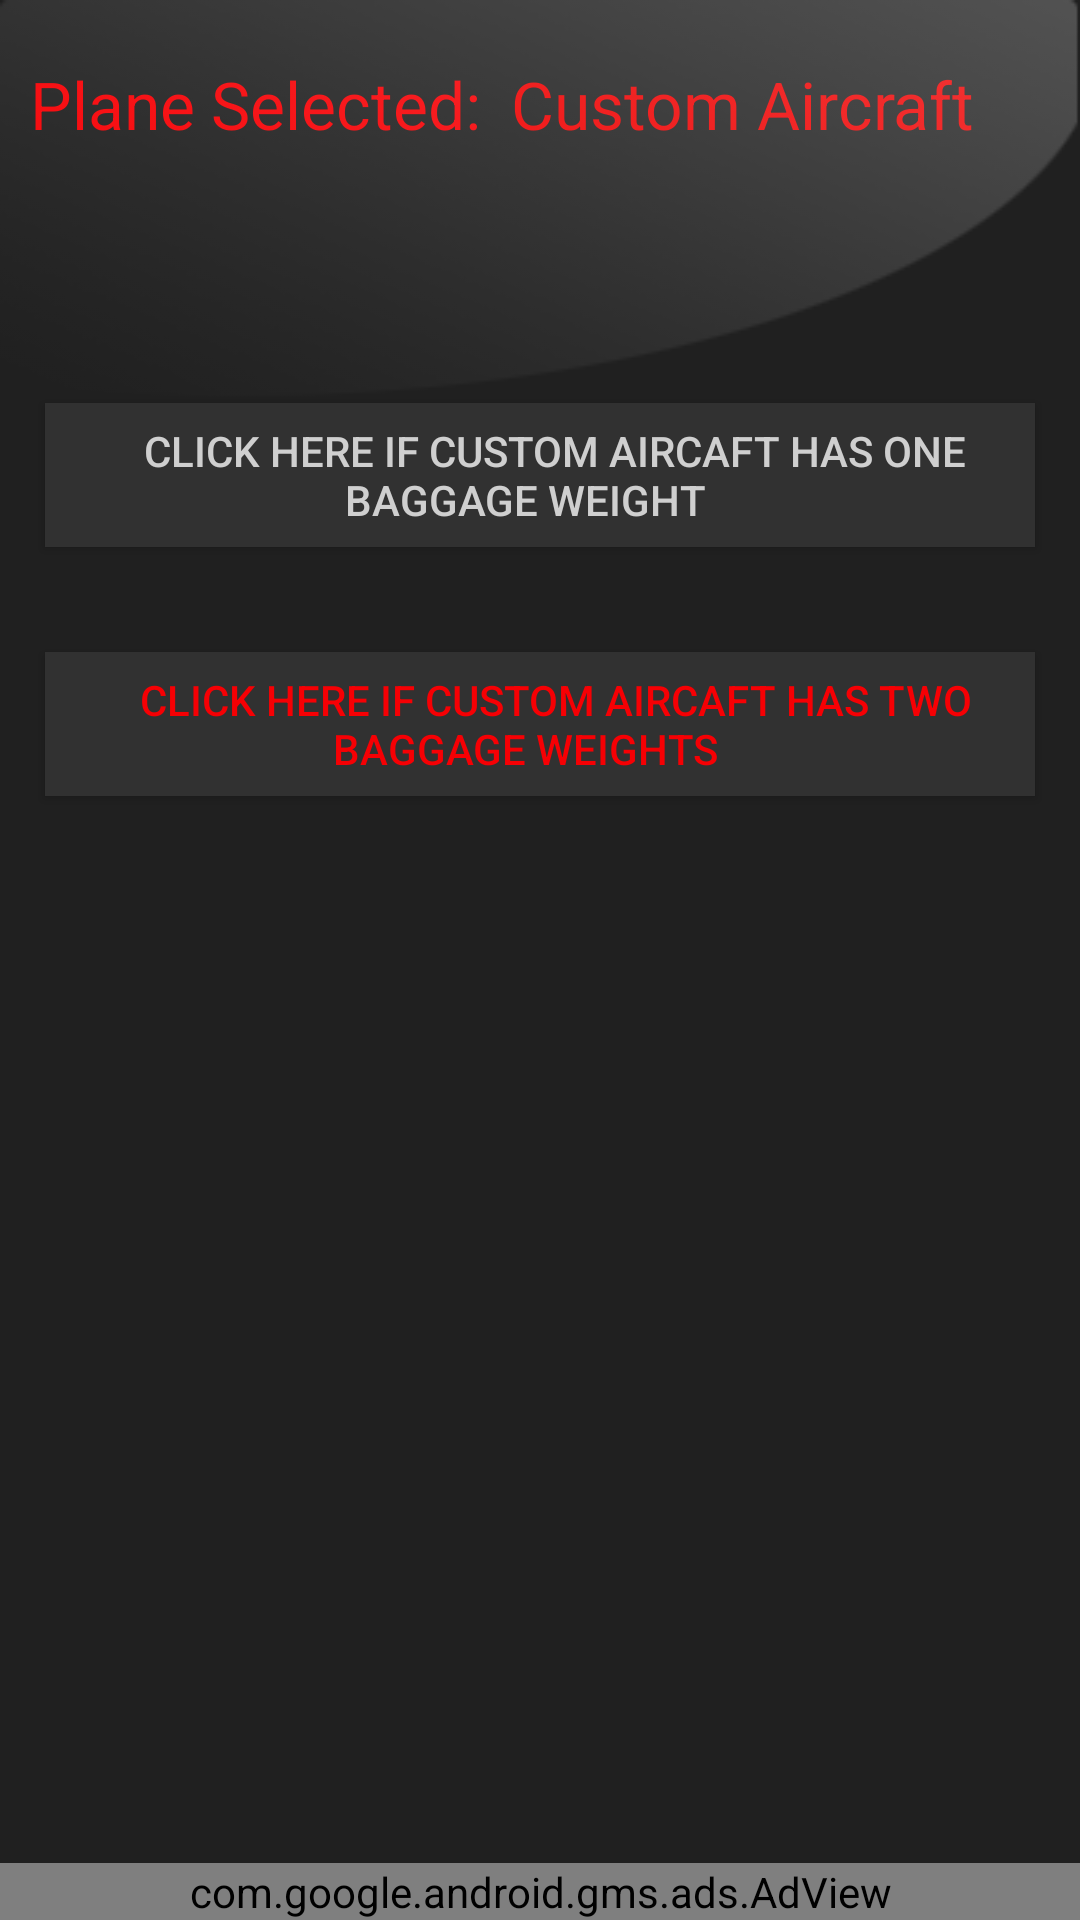

This screen was rendered from an Android layout file. Write that file and the resources it references.
<!-- AndroidManifest.xml: application theme SenecaTheme -->
<!-- res/layout/option.xml -->
<?xml version="1.0" encoding="utf-8"?>
<RelativeLayout xmlns:android="http://schemas.android.com/apk/res/android"
    xmlns:ads="http://schemas.android.com/apk/res-auto"
    android:layout_width="match_parent"
    android:layout_height="match_parent"
    android:background="#202020">

    <TextView
        android:layout_width="wrap_content"
        android:layout_height="wrap_content"
        android:textAppearance="?android:attr/textAppearanceLarge"
        android:text="Plane Selected:"
        android:id="@+id/Planeselection_txt"
        android:textColor="#f60004"
        android:layout_alignParentStart="true"
        android:layout_marginBottom="50dp"
        android:layout_marginTop="20dp"
        android:layout_marginLeft="10dp" />


    <TextView
        android:layout_width="wrap_content"
        android:layout_height="wrap_content"
        android:textAppearance="?android:attr/textAppearanceLarge"
        android:text="Custom Aircraft"
        android:id="@+id/planeselected"
        android:textColor="#ee0000"
        android:layout_alignTop="@+id/Planeselection_txt"
        android:layout_toEndOf="@+id/Planeselection_txt"
        android:layout_marginLeft="10dp" />


    <Button
        android:layout_width="wrap_content"
        android:layout_height="wrap_content"
        android:text="   Click Here if Custom aircaft has Two Baggage Weights   "
        android:textColor="#f60004"
        android:background="#313131"
        android:id="@+id/twobaggage"
        android:layout_marginTop="35dp"
        android:layout_marginLeft="15dp"
        android:layout_marginRight="15dp"
        android:layout_below="@+id/OneBaggage"
        android:layout_centerHorizontal="true" />

    <Button
        android:layout_width="wrap_content"
        android:layout_height="wrap_content"
        android:text="   Click Here If Custom aircaft Has One Baggage Weight   "
        android:id="@+id/OneBaggage"
        android:textColor="#cfcfcf"
        android:background="#313131"
        android:layout_marginTop="35dp"
        android:layout_marginRight="15dp"
        android:layout_below="@+id/Planeselection_txt"
        android:layout_alignStart="@+id/twobaggage" />

    <com.google.android.gms.ads.AdView
        android:id="@+id/ad_view"
        android:layout_width="match_parent"
        android:layout_height="wrap_content"
        android:layout_centerHorizontal="true"
        android:layout_alignParentBottom="true"
        ads:adSize="BANNER"
        ads:adUnitId="@string/banner_ad_unit_id" />

    <ImageView
        android:layout_width="wrap_content"
        android:layout_height="wrap_content"
        android:id="@+id/imageView14"
        android:background="@drawable/carouselglare"
        android:backgroundTint="#77ffffff"
        android:layout_alignParentTop="true"
        android:layout_alignParentStart="true"
        android:layout_alignParentEnd="true" />

</RelativeLayout>
<!-- resources referenced by this layout -->
<resources>
  <!-- drawable carouselglare: png bitmap (drawable, 29265 bytes) -->
  <string name="banner_ad_unit_id">ca-app-pub-7932406359473798/1720574866</string>
  <style name="SenecaTheme" parent="Theme.AppCompat.Light.NoActionBar">
          <item name="colorPrimary">@color/primary_material_light_2</item>
          <item name="android:textColorPrimary">@color/primary_text_material_light</item>
          <item name="android:colorBackground">@color/background_material_light</item>
      </style>
  <color name="primary_material_light_2">#000000</color>
  <color name="primary_text_material_light">#ffffff</color>
  <color name="background_material_light">#e93d3d3d</color>
</resources>
